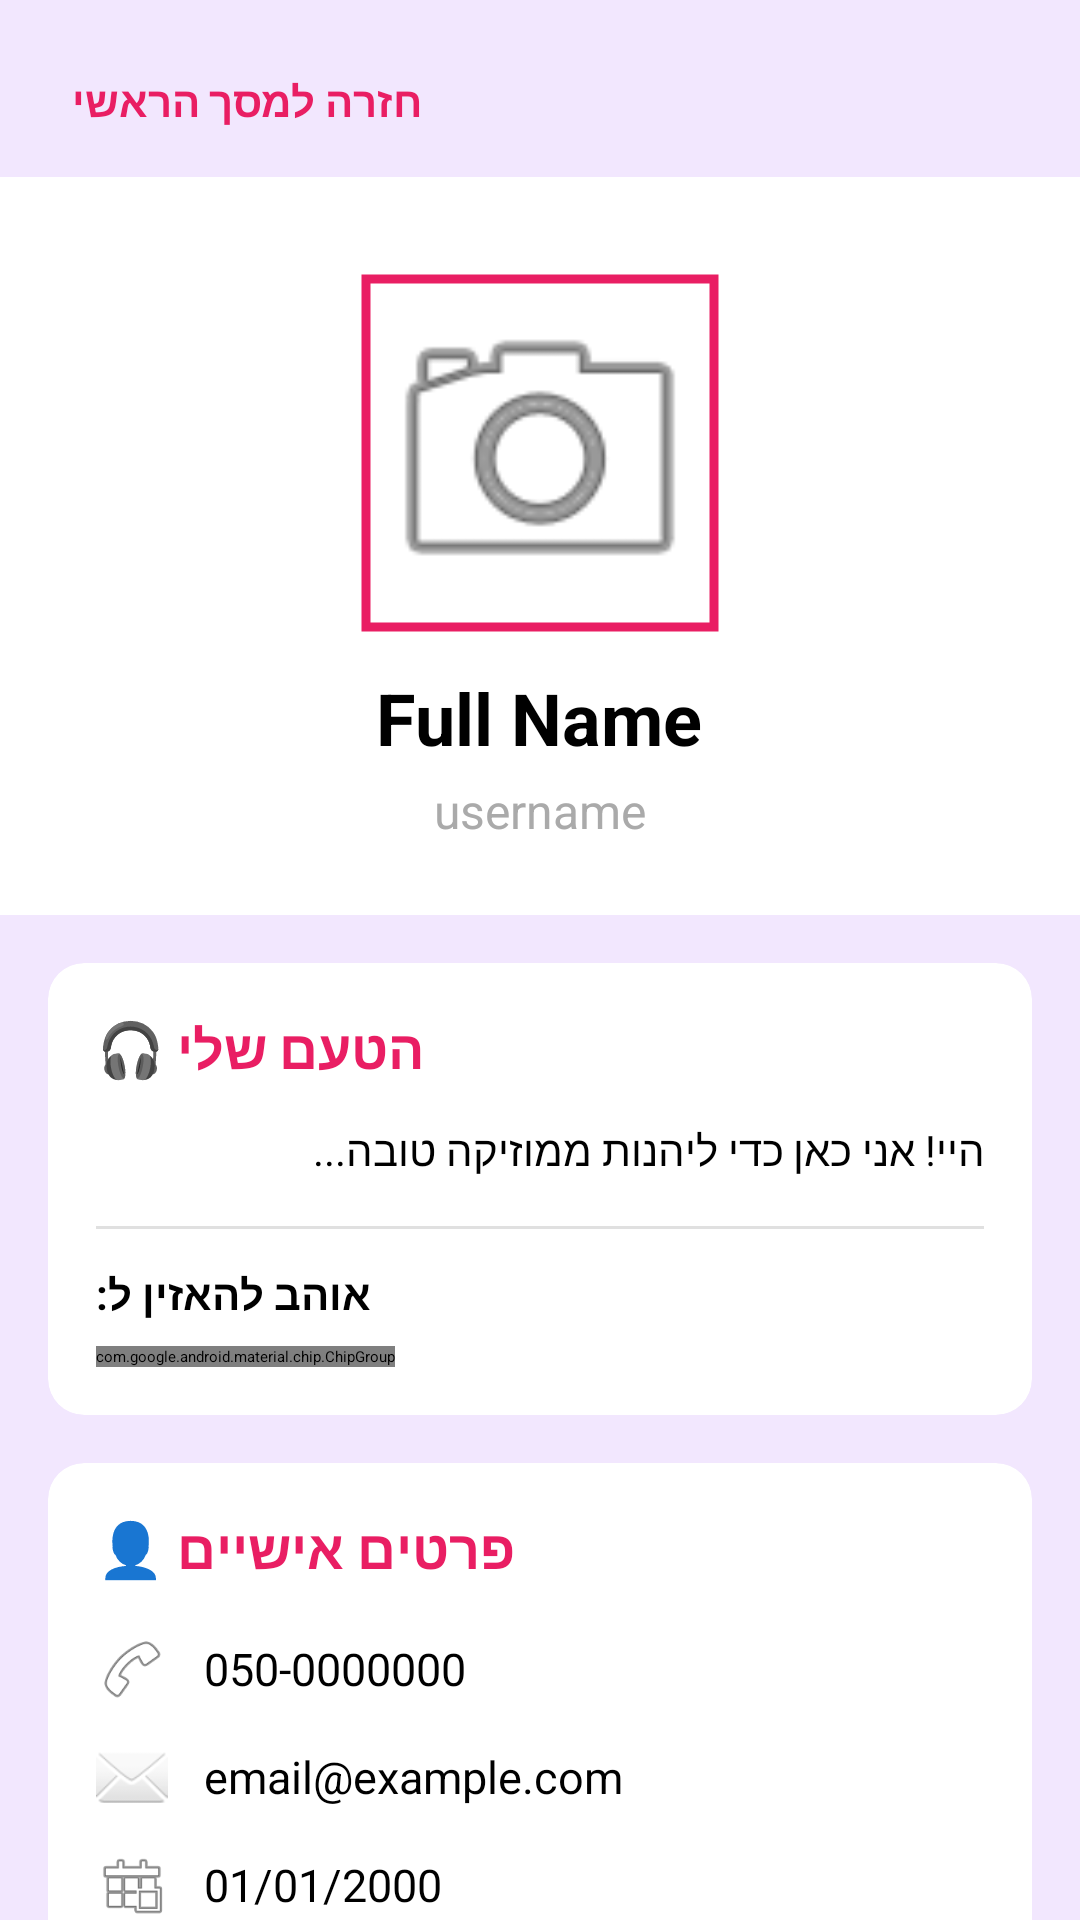

Reconstruct the res/layout file that produces this screen, plus the resources it refers to.
<!-- AndroidManifest.xml: application theme Theme.MyApplication -->
<!-- res/layout/fragment_user_profile.xml -->
<?xml version="1.0" encoding="utf-8"?>
<ScrollView xmlns:android="http://schemas.android.com/apk/res/android"
    xmlns:app="http://schemas.android.com/apk/res-auto"
    xmlns:tools="http://schemas.android.com/tools"
    android:layout_width="match_parent"
    android:layout_height="match_parent"
    android:background="@color/beat_bg_light"
    android:fillViewport="true">

    <LinearLayout
        android:layout_width="match_parent"
        android:layout_height="wrap_content"
        android:orientation="vertical"
        android:paddingBottom="24dp">

        <TextView
            android:id="@+id/tvBackToMain"
            android:layout_width="wrap_content"
            android:layout_height="wrap_content"
            android:layout_gravity="start"
            android:layout_marginStart="16dp"
            android:layout_marginTop="16dp"
            android:layout_marginBottom="8dp"
            android:text="חזרה למסך הראשי"
            android:textColor="@color/beat_pink"
            android:textSize="14sp"
            android:textStyle="bold"
            android:clickable="true"
            android:focusable="true"
            android:padding="8dp"
            android:background="?android:attr/selectableItemBackground"/>

        <LinearLayout
            android:layout_width="match_parent"
            android:layout_height="wrap_content"
            android:background="@color/white"
            android:orientation="vertical"
            android:gravity="center_horizontal"
            android:paddingTop="32dp"
            android:paddingBottom="24dp"
            android:elevation="4dp">

            <com.google.android.material.imageview.ShapeableImageView
                android:id="@+id/imgUserProfile"
                android:layout_width="120dp"
                android:layout_height="120dp"
                android:scaleType="centerCrop"
                android:src="@android:drawable/ic_menu_camera"
                app:shapeAppearanceOverlay="@style/CircleImage"
                app:strokeColor="@color/beat_pink"
                app:strokeWidth="3dp"
                android:padding="2dp"/>

            <TextView
                android:id="@+id/tvUserFullName"
                android:layout_width="wrap_content"
                android:layout_height="wrap_content"
                android:text="Full Name"
                android:textSize="24sp"
                android:textStyle="bold"
                android:textColor="@color/black"
                android:layout_marginTop="12dp"/>

            <TextView
                android:id="@+id/tvUserUsername"
                android:layout_width="wrap_content"
                android:layout_height="wrap_content"
                android:text="username"
                android:textSize="16sp"
                android:textColor="@android:color/darker_gray"
                android:layout_marginTop="4dp"/>

        </LinearLayout>

        <androidx.cardview.widget.CardView
            android:layout_width="match_parent"
            android:layout_height="wrap_content"
            android:layout_margin="16dp"
            app:cardCornerRadius="12dp"
            app:cardElevation="2dp"
            app:cardBackgroundColor="@color/white">

            <LinearLayout
                android:layout_width="match_parent"
                android:layout_height="wrap_content"
                android:orientation="vertical"
                android:padding="16dp">

                <TextView
                    android:layout_width="wrap_content"
                    android:layout_height="wrap_content"
                    android:text="הטעם שלי 🎧"
                    android:textSize="18sp"
                    android:textStyle="bold"
                    android:textColor="@color/beat_pink"
                    android:layout_marginBottom="12dp"/>

                <TextView
                    android:id="@+id/tvUserBio"
                    android:layout_width="match_parent"
                    android:layout_height="wrap_content"
                    android:text="היי! אני כאן כדי ליהנות ממוזיקה טובה..."
                    android:lineSpacingExtra="4dp"
                    android:textSize="14sp"
                    android:layout_marginBottom="16dp"/>

                <View
                    android:layout_width="match_parent"
                    android:layout_height="1dp"
                    android:background="#E0E0E0"
                    android:layout_marginBottom="12dp"/>

                <TextView
                    android:layout_width="wrap_content"
                    android:layout_height="wrap_content"
                    android:text="אוהב להאזין ל:"
                    android:textStyle="bold"
                    android:textSize="14sp"
                    android:layout_marginBottom="8dp"/>

                <HorizontalScrollView
                    android:layout_width="match_parent"
                    android:layout_height="wrap_content"
                    android:scrollbars="none">
                    <com.google.android.material.chip.ChipGroup
                        android:id="@+id/cgUserGenres"
                        android:layout_width="wrap_content"
                        android:layout_height="wrap_content"
                        app:chipSpacingHorizontal="8dp"
                        app:singleLine="true" />
                </HorizontalScrollView>

            </LinearLayout>
        </androidx.cardview.widget.CardView>

        <androidx.cardview.widget.CardView
            android:layout_width="match_parent"
            android:layout_height="wrap_content"
            android:layout_marginHorizontal="16dp"
            android:layout_marginBottom="16dp"
            app:cardCornerRadius="12dp"
            app:cardElevation="2dp"
            app:cardBackgroundColor="@color/white">

            <LinearLayout
                android:layout_width="match_parent"
                android:layout_height="wrap_content"
                android:orientation="vertical"
                android:padding="16dp">

                <TextView
                    android:layout_width="wrap_content"
                    android:layout_height="wrap_content"
                    android:text="פרטים אישיים 👤"
                    android:textSize="18sp"
                    android:textStyle="bold"
                    android:textColor="@color/beat_pink"
                    android:layout_marginBottom="16dp"
                    app:iconTint="@color/beat_pink"/>

                <LinearLayout
                    android:layout_width="match_parent"
                    android:layout_height="wrap_content"
                    android:orientation="horizontal"
                    android:layout_marginBottom="12dp"
                    android:gravity="center_vertical">
                    <ImageView
                        android:layout_width="24dp"
                        android:layout_height="24dp"
                        android:src="@android:drawable/ic_menu_call"
                        app:tint="@color/beat_pink"/>
                    <TextView
                        android:id="@+id/tvUserPhone"
                        android:layout_width="wrap_content"
                        android:layout_height="wrap_content"
                        android:layout_marginStart="12dp"
                        android:text="050-0000000"
                        android:textSize="15sp"/>
                </LinearLayout>

                <LinearLayout
                    android:layout_width="match_parent"
                    android:layout_height="wrap_content"
                    android:orientation="horizontal"
                    android:layout_marginBottom="12dp"
                    android:gravity="center_vertical">
                    <ImageView
                        android:layout_width="24dp"
                        android:layout_height="24dp"
                        android:src="@android:drawable/ic_dialog_email"
                        app:tint="@color/beat_pink"/>
                    <TextView
                        android:id="@+id/tvUserEmail"
                        android:layout_width="wrap_content"
                        android:layout_height="wrap_content"
                        android:layout_marginStart="12dp"
                        android:text="email@example.com"
                        android:textSize="15sp"/>
                </LinearLayout>

                <LinearLayout
                    android:layout_width="match_parent"
                    android:layout_height="wrap_content"
                    android:orientation="horizontal"
                    android:gravity="center_vertical">
                    <ImageView
                        android:layout_width="24dp"
                        android:layout_height="24dp"
                        android:src="@android:drawable/ic_menu_today"
                        app:tint="@color/beat_pink"/>
                    <TextView
                        android:id="@+id/tvUserBirthDate"
                        android:layout_width="wrap_content"
                        android:layout_height="wrap_content"
                        android:layout_marginStart="12dp"
                        android:text="01/01/2000"
                        android:textSize="15sp"/>
                </LinearLayout>

            </LinearLayout>
        </androidx.cardview.widget.CardView>

    </LinearLayout>
</ScrollView>
<!-- resources referenced by this layout -->
<resources>
  <color name="beat_bg_light">#F2E7FE</color>
  <color name="beat_pink">#E91E63</color>
  <color name="black">#FF000000</color>
  <color name="white">#FFFFFFFF</color>
  <style name="CircleImage" />
</resources>
